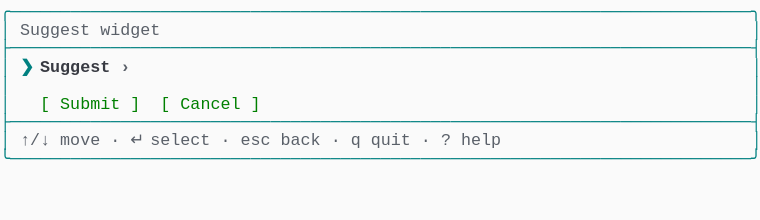
t = 0.00 s
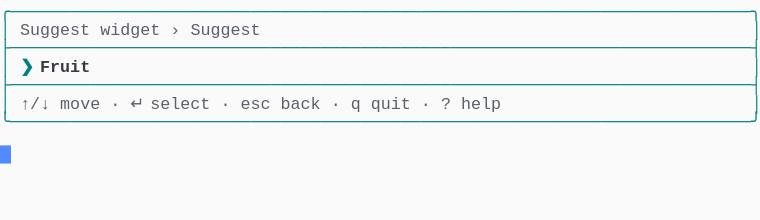
t = 1.37 s
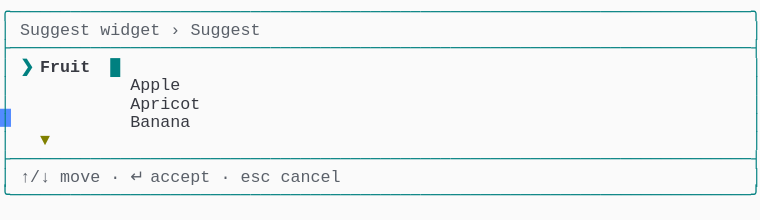
t = 2.39 s
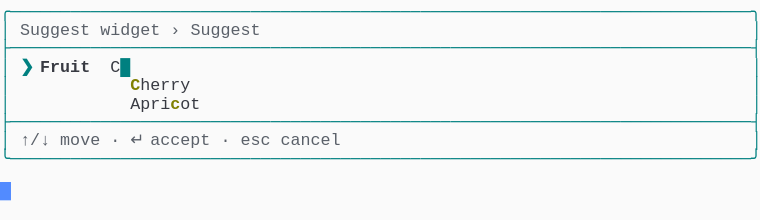
t = 3.61 s
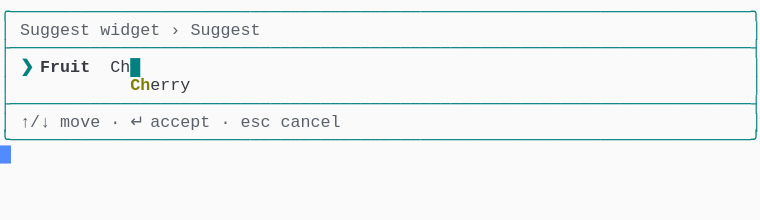
t = 4.62 s
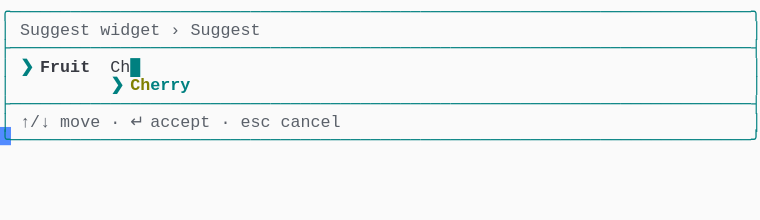
t = 6.00 s

The animated SVG that drew these frames (rendered in a browser with its animation timeline set to each time). Animation: 1 CSS @keyframes rule; one cycle of 7.38 s, repeats indefinitely.

<svg xmlns="http://www.w3.org/2000/svg" xmlns:xlink="http://www.w3.org/1999/xlink" width="760" height="220.44"><rect width="760" height="220.44" rx="0" ry="0" class="a"></rect><svg height="220.44" viewBox="0 0 76 22.044" width="760" xmlns="http://www.w3.org/2000/svg" xmlns:xlink="http://www.w3.org/1999/xlink"><style>.a{fill:rgb(250,250,250)}.b{font-family:Consolas,"Courier New",Courier,"Liberation Mono",monospace}.c{fill:rgb(0,128,128);white-space:pre}.d{fill:rgb(90,96,105);white-space:pre}.e{fill:rgb(0,128,128);font-weight:bold;white-space:pre}.f{fill:rgb(56,58,66);font-weight:bold;white-space:pre}.g{fill:rgb(56,58,66);white-space:pre}.h{fill:rgb(128,128,0);font-weight:bold;white-space:pre}.i{fill:transparent}.j{fill:rgb(82,139,255)}.l{animation-duration:7.375s;animation-iteration-count:infinite;animation-name:k;animation-timing-function:steps(1,end)}.m{fill:rgb(90,96,105);font-weight:bold;white-space:pre}.n{fill:rgb(0,128,0);white-space:pre}@keyframes k{0%{transform:translateX(-0px)}0%{transform:translateX(-76px)}18.6%{transform:translateX(-152px)}29.7%{transform:translateX(-228px)}40.7%{transform:translateX(-304px)}51.7%{transform:translateX(-380px)}62.7%{transform:translateX(-456px)}100%{transform:translateX(-532px)}}</style><g font-family="Consolas, &quot;Courier New&quot;, Courier, &quot;Liberation Mono&quot;, monospace" font-size="1.67" class="b"><defs><symbol id="1"><text x="0" y="1.67" class="c">╭──────────────────────────────────────────────────────────────────────────╮</text></symbol><symbol id="2"><text x="0" y="1.67" class="c">├──────────────────────────────────────────────────────────────────────────┤</text></symbol><symbol id="3"><text x="0" y="1.67" class="c">│</text><text x="2.004" y="1.67" class="d">↑/↓</text><text x="6.012" y="1.67" class="d">move</text><text x="11.021999999999998" y="1.67" class="d">·</text><text x="13.026" y="1.67" class="d">↵</text><text x="15.029999999999998" y="1.67" class="d">select</text><text x="22.043999999999997" y="1.67" class="d">·</text><text x="24.048" y="1.67" class="d">esc</text><text x="28.055999999999997" y="1.67" class="d">back</text><text x="33.065999999999995" y="1.67" class="d">·</text><text x="35.06999999999999" y="1.67" class="d">q</text><text x="37.074" y="1.67" class="d">quit</text><text x="42.083999999999996" y="1.67" class="d">·</text><text x="44.087999999999994" y="1.67" class="d">?</text><text x="46.09199999999999" y="1.67" class="d">help</text><text x="75.14999999999999" y="1.67" class="c">│</text></symbol><symbol id="4"><text x="0" y="1.67" class="c">╰──────────────────────────────────────────────────────────────────────────╯</text></symbol><symbol id="5"><text x="0" y="1.67" class="c">│</text><text x="2.004" y="1.67" class="d">Suggest</text><text x="10.02" y="1.67" class="d">widget</text><text x="17.034" y="1.67" class="d">›</text><text x="19.037999999999997" y="1.67" class="d">Suggest</text><text x="75.14999999999999" y="1.67" class="c">│</text></symbol><symbol id="6"><text x="0" y="1.67" class="c">│</text><text x="2.004" y="1.67" class="d">↑/↓</text><text x="6.012" y="1.67" class="d">move</text><text x="11.021999999999998" y="1.67" class="d">·</text><text x="13.026" y="1.67" class="d">↵</text><text x="15.029999999999998" y="1.67" class="d">accept</text><text x="22.043999999999997" y="1.67" class="d">·</text><text x="24.048" y="1.67" class="d">esc</text><text x="28.055999999999997" y="1.67" class="d">cancel</text><text x="75.14999999999999" y="1.67" class="c">│</text></symbol><symbol id="7"><text x="0" y="1.67" class="c">│</text><text x="2.004" y="1.67" class="e">❯</text><text x="4.008" y="1.67" class="f">Fruit</text><text x="11.021999999999998" y="1.67" class="g">Ch</text><text x="13.026" y="1.67" class="e">█</text><text x="75.14999999999999" y="1.67" class="c">│</text></symbol><symbol id="8"><text x="0" y="1.67" class="c">│</text><text x="11.021999999999998" y="1.67" class="e">❯</text><text x="13.026" y="1.67" class="h">Ch</text><text x="15.029999999999998" y="1.67" class="e">erry</text><text x="75.14999999999999" y="1.67" class="c">│</text></symbol><symbol id="a"><rect height="12" width="76" x="0" y="0" class="i"></rect></symbol><symbol id="b"><rect height="1.837" width="1.1022" class="j"></rect></symbol></defs><rect height="22.044" width="76" class="a"></rect><g class="l"><svg x="0" y="0" width="608"><svg x="0"><use xlink:href="#a"></use><use xlink:href="#b" x="-0.0040000000000000036" y="0"></use></svg><svg x="76"><use xlink:href="#a"></use><use xlink:href="#b" x="75.996" y="14.520999999999999"></use><use xlink:href="#1" y="0"></use><text x="0" y="3.5069999999999997" class="c">│</text><text x="2.004" y="3.5069999999999997" class="d">Suggest</text><text x="10.02" y="3.5069999999999997" class="d">widget</text><text x="75.14999999999999" y="3.5069999999999997" class="c">│</text><use xlink:href="#2" y="3.674"></use><text x="0" y="7.181" class="c">│</text><text x="2.004" y="7.181" class="e">❯</text><text x="4.008" y="7.181" class="f">Suggest</text><text x="12.024" y="7.181" class="m">›</text><text x="75.14999999999999" y="7.181" class="c">│</text><text x="0" y="9.018" class="c">│</text><text x="75.14999999999999" y="9.018" class="c">│</text><text x="0" y="10.855" class="c">│</text><text x="4.008" y="10.855" class="n">[</text><text x="6.012" y="10.855" class="n">Submit</text><text x="13.026" y="10.855" class="n">]</text><text x="16.032" y="10.855" class="n">[</text><text x="18.035999999999998" y="10.855" class="n">Cancel</text><text x="25.05" y="10.855" class="n">]</text><text x="75.14999999999999" y="10.855" class="c">│</text><use xlink:href="#2" y="11.022"></use><use xlink:href="#3" y="12.859"></use><use xlink:href="#4" y="14.696"></use></svg><svg x="152"><use xlink:href="#a"></use><use xlink:href="#b" x="75.996" y="10.847"></use><use xlink:href="#1" y="0"></use><use xlink:href="#5" y="1.837"></use><use xlink:href="#2" y="3.674"></use><text x="0" y="7.181" class="c">│</text><text x="2.004" y="7.181" class="e">❯</text><text x="4.008" y="7.181" class="f">Fruit</text><text x="75.14999999999999" y="7.181" class="c">│</text><use xlink:href="#2" y="7.348"></use><use xlink:href="#3" y="9.185"></use><use xlink:href="#4" y="11.022"></use></svg><svg x="228"><use xlink:href="#a"></use><use xlink:href="#b" x="75.996" y="18.195"></use><use xlink:href="#1" y="0"></use><use xlink:href="#5" y="1.837"></use><use xlink:href="#2" y="3.674"></use><text x="0" y="7.181" class="c">│</text><text x="2.004" y="7.181" class="e">❯</text><text x="4.008" y="7.181" class="f">Fruit</text><text x="11.021999999999998" y="7.181" class="e">█</text><text x="75.14999999999999" y="7.181" class="c">│</text><text x="0" y="9.018" class="c">│</text><text x="13.026" y="9.018" class="g">Apple</text><text x="75.14999999999999" y="9.018" class="c">│</text><text x="0" y="10.855" class="c">│</text><text x="13.026" y="10.855" class="g">Apricot</text><text x="75.14999999999999" y="10.855" class="c">│</text><text x="0" y="12.692" class="c">│</text><text x="13.026" y="12.692" class="g">Banana</text><text x="75.14999999999999" y="12.692" class="c">│</text><text x="0" y="14.529" class="c">│</text><text x="4.008" y="14.529" class="h">▼</text><text x="75.14999999999999" y="14.529" class="c">│</text><use xlink:href="#2" y="14.696"></use><use xlink:href="#6" y="16.533"></use><use xlink:href="#4" y="18.37"></use></svg><svg x="304"><use xlink:href="#a"></use><use xlink:href="#b" x="75.996" y="14.520999999999999"></use><use xlink:href="#1" y="0"></use><use xlink:href="#5" y="1.837"></use><use xlink:href="#2" y="3.674"></use><text x="0" y="7.181" class="c">│</text><text x="2.004" y="7.181" class="e">❯</text><text x="4.008" y="7.181" class="f">Fruit</text><text x="11.021999999999998" y="7.181" class="g">C</text><text x="12.024" y="7.181" class="e">█</text><text x="75.14999999999999" y="7.181" class="c">│</text><text x="0" y="9.018" class="c">│</text><text x="13.026" y="9.018" class="h">C</text><text x="14.027999999999999" y="9.018" class="g">herry</text><text x="75.14999999999999" y="9.018" class="c">│</text><text x="0" y="10.855" class="c">│</text><text x="13.026" y="10.855" class="g">Apri</text><text x="17.034" y="10.855" class="h">c</text><text x="18.035999999999998" y="10.855" class="g">ot</text><text x="75.14999999999999" y="10.855" class="c">│</text><use xlink:href="#2" y="11.022"></use><use xlink:href="#6" y="12.859"></use><use xlink:href="#4" y="14.696"></use></svg><svg x="380"><use xlink:href="#a"></use><use xlink:href="#b" x="75.996" y="12.684"></use><use xlink:href="#1" y="0"></use><use xlink:href="#5" y="1.837"></use><use xlink:href="#2" y="3.674"></use><use xlink:href="#7" y="5.511"></use><text x="0" y="9.018" class="c">│</text><text x="13.026" y="9.018" class="h">Ch</text><text x="15.029999999999998" y="9.018" class="g">erry</text><text x="75.14999999999999" y="9.018" class="c">│</text><use xlink:href="#2" y="9.185"></use><use xlink:href="#6" y="11.022"></use><use xlink:href="#4" y="12.859"></use></svg><svg x="456"><use xlink:href="#a"></use><use xlink:href="#b" x="75.996" y="12.684"></use><use xlink:href="#1" y="0"></use><use xlink:href="#5" y="1.837"></use><use xlink:href="#2" y="3.674"></use><use xlink:href="#7" y="5.511"></use><use xlink:href="#8" y="7.348"></use><use xlink:href="#2" y="9.185"></use><use xlink:href="#6" y="11.022"></use><use xlink:href="#4" y="12.859"></use></svg><svg x="532"><use xlink:href="#a"></use><use xlink:href="#b" x="0.996" y="14.520999999999999"></use><use xlink:href="#1" y="0"></use><use xlink:href="#5" y="1.837"></use><use xlink:href="#2" y="3.674"></use><use xlink:href="#7" y="5.511"></use><use xlink:href="#8" y="7.348"></use><use xlink:href="#2" y="9.185"></use><use xlink:href="#6" y="11.022"></use><use xlink:href="#4" y="12.859"></use></svg></svg></g></g></svg></svg>
